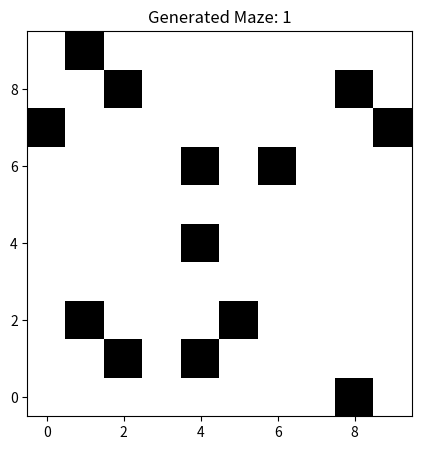
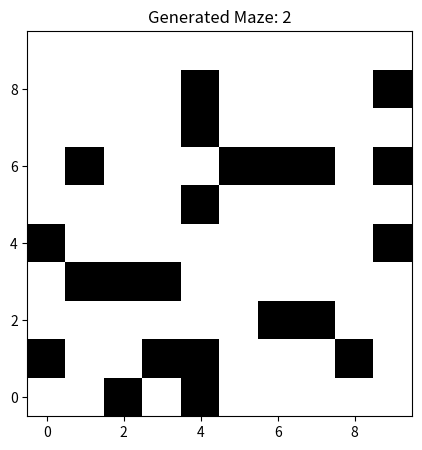
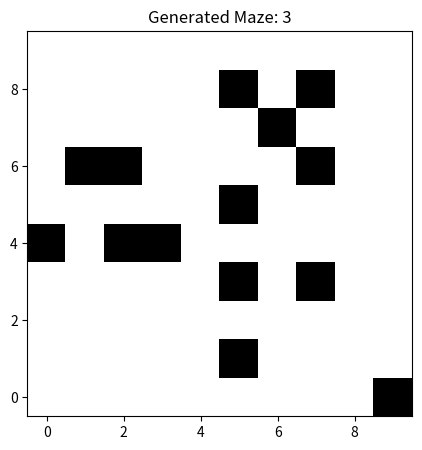
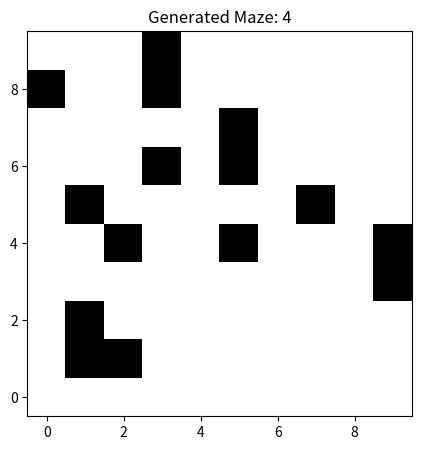
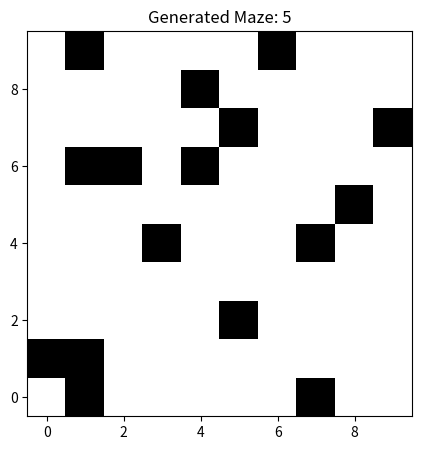
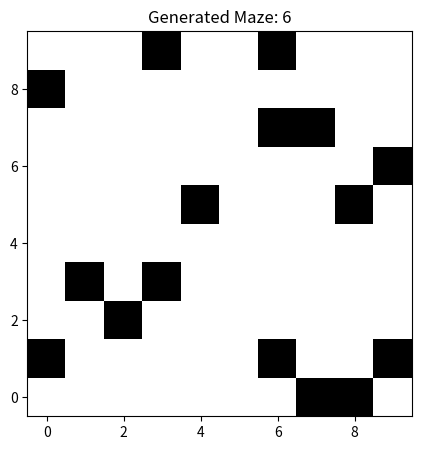
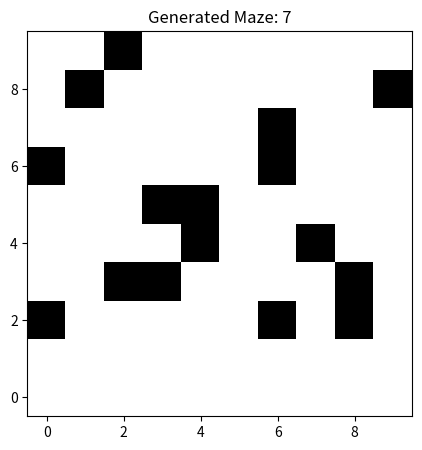
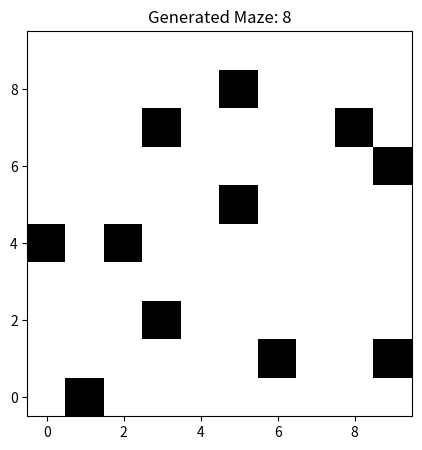
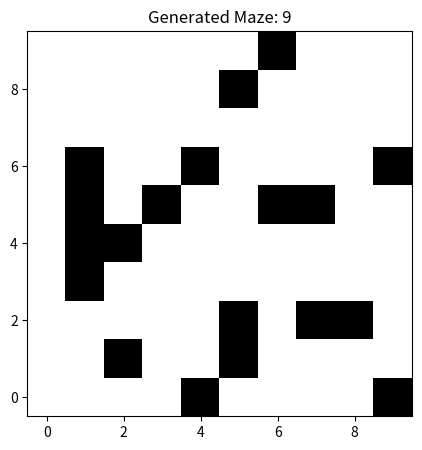
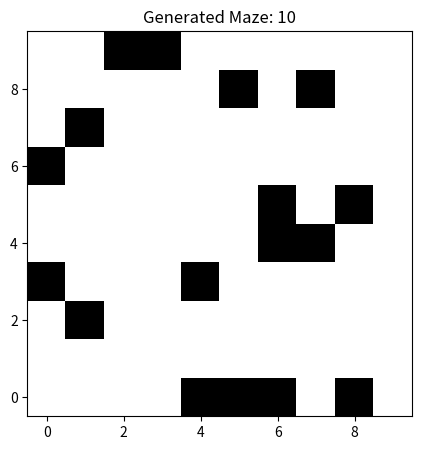
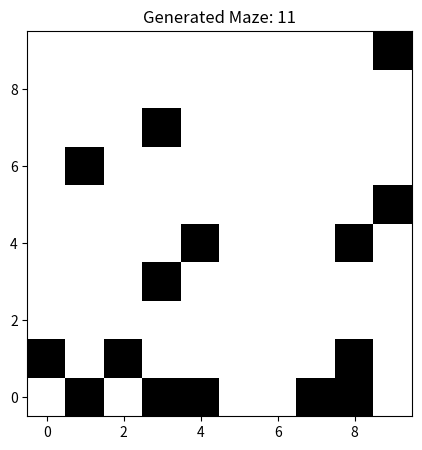
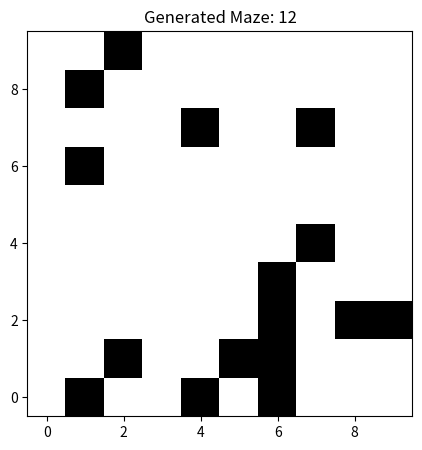
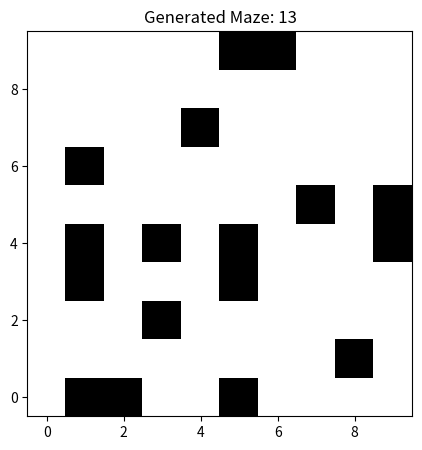
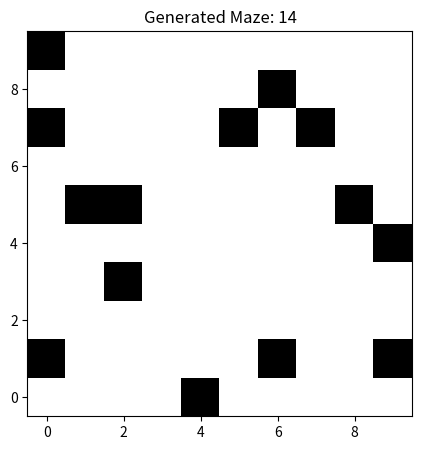
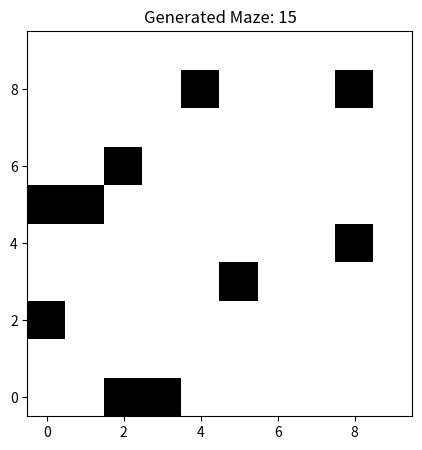
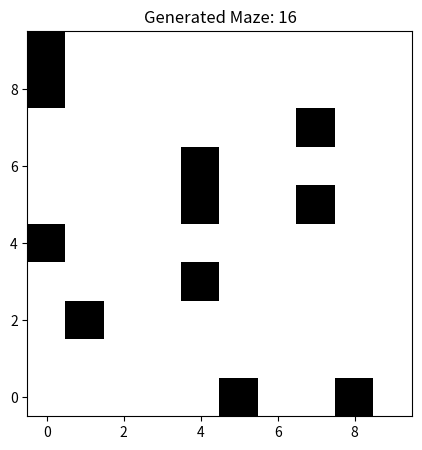

These figures' Python source, in order:
import heapq
from matplotlib import pyplot as plt
import numpy as np
import random

def generate_maze(size=10, p_blocked=0.3):
    grid = np.full((size, size), -1)
    directions = [(0, -1), (1, 0), (0, 1), (-1, 0)]
    
    def is_valid(cell):
        x, y = cell
        return 0 <= x < size and 0 <= y < size and grid[y, x] == -1
    
    def get_unvisited_neighbors(cell):
        x, y = cell
        neighbors = [(x + dx, y + dy) for dx, dy in directions]
        return [n for n in neighbors if is_valid(n)]
    
    def dfs(cell):
        stack = [cell]
        while stack:
            current_cell = stack[-1]
            x, y = current_cell
            if grid[y, x] == -1:
                grid[y, x] = 0
                neighbors = get_unvisited_neighbors(current_cell)
                if neighbors:
                    next_cell = random.choice(neighbors)
                    grid[next_cell[1], next_cell[0]] = 1 if random.random() < p_blocked else 0
                    if grid[next_cell[1], next_cell[0]] == 0:  # Continue DFS only for unblocked
                        stack.append(next_cell)
                else:
                    stack.pop()
            else:
                stack.pop()
    
    unvisited_cells = [(x, y) for x in range(size) for y in range(size)]
    while unvisited_cells:
        start_cell = random.choice(unvisited_cells)
        dfs(start_cell)
        unvisited_cells = [(x, y) for x, y in unvisited_cells if grid[y, x] == -1]
    
    return grid

def heuristic(cell, goal):
    return abs(cell[0] - goal[0]) + abs(cell[1] - goal[1])

def a_star_search(maze, start, goal, tie_breaking):
    g_score = {start: 0}
    f_score = {start: heuristic(start, goal)}
    open_set_hash = {start}
    open_set = [(f_score[start], 0, start)]
    came_from = {}
    expanded_cells = 0
    
    while open_set:
        current = heapq.heappop(open_set)[2]
        open_set_hash.remove(current)
        expanded_cells += 1
        
        if current == goal:
            path = [current]
            while current in came_from:
                current = came_from[current]
                path.append(current)
            path.reverse()
            return path, expanded_cells
        
        for direction in [(0, 1), (1, 0), (0, -1), (-1, 0)]:
            neighbor = (current[0] + direction[0], current[1] + direction[1])
            if 0 <= neighbor[0] < maze.shape[0] and 0 <= neighbor[1] < maze.shape[1] and maze[neighbor[1], neighbor[0]] != 1:
                tentative_g_score = g_score.get(neighbor, np.inf) + 1
                if tentative_g_score < g_score.get(neighbor, np.inf):
                    came_from[neighbor] = current
                    g_score[neighbor] = tentative_g_score
                    f_score[neighbor] = tentative_g_score + heuristic(neighbor, goal)
                    if neighbor not in open_set_hash:
                        tie_break = -tentative_g_score if tie_breaking == 'smaller_g' else tentative_g_score
                        heapq.heappush(open_set, (f_score[neighbor], tie_break, neighbor))
                        open_set_hash.add(neighbor)
    
    return [], expanded_cells

def repeated_forward_a_star(maze, start, goal, tie_breaking):
    discovered_maze = np.full_like(maze, -1)  # All cells are unknown
    discovered_maze[start[1], start[0]] = 0  # Start cell is free
    path = [start]
    current = start
    expanded_cells = 0

    while current != goal:
        open_set = []
        g_score = {current: 0}
        f_score = {current: heuristic(current, goal)}
        open_set_hash = {current}
        came_from = {}
        
        while open_set_hash:
            current = min(open_set_hash, key=lambda x: (f_score[x], g_score[x] if tie_breaking == 'larger_g' else -g_score[x]))
            if current == goal:
                total_path = []
                while current in came_from:
                    total_path.append(current)
                    current = came_from[current]
                return total_path[::-1], expanded_cells
            
            open_set_hash.remove(current)
            expanded_cells += 1
            
            for dx, dy in [(0, 1), (1, 0), (0, -1), (-1, 0)]:
                neighbor = (current[0] + dx, current[1] + dy)
                if 0 <= neighbor[0] < maze.shape[0] and 0 <= neighbor[1] < maze.shape[1]:
                    if discovered_maze[neighbor[1], neighbor[0]] == -1:
                        discovered_maze[neighbor[1], neighbor[0]] = maze[neighbor[1], neighbor[0]]
                    
                    if discovered_maze[neighbor[1], neighbor[0]] == 0:
                        tentative_g_score = g_score[current] + 1
                        if tentative_g_score < g_score.get(neighbor, np.inf):
                            came_from[neighbor] = current
                            g_score[neighbor] = tentative_g_score
                            f_score[neighbor] = tentative_g_score + heuristic(neighbor, goal)
                            if neighbor not in open_set_hash:
                                open_set_hash.add(neighbor)
    
        # No path found
        return [], expanded_cells

import matplotlib.pyplot as plt
import numpy as np
import random

# Assuming generate_maze and repeated_forward_a_star functions are defined as before

def run_experiments(size=10, p_blocked=0.3, num_mazes=50):
    results_smaller_g = []
    results_larger_g = []
    
    for _ in range(num_mazes):
        maze = generate_maze(size, p_blocked)
        start = (0, 0)
        goal = (size - 1, size - 1)

        path_smaller_g , cells_expanded_smaller_g = repeated_forward_a_star(maze, start, goal, 'smaller_g')
        print(f"Path with smaller g-values for Maze {_ + 1}: {path_smaller_g}")
        print(f"Cells expanded with smaller g-values Maze {_ + 1}: {cells_expanded_smaller_g}")
        path_larger_g , cells_expanded_larger_g = repeated_forward_a_star(maze, start, goal, 'larger_g')
        print(f"Path with larger g-values for Maze {_ + 1}: {path_larger_g}")
        print(f"Cells expanded with larger g-values Maze {_ + 1}: {cells_expanded_larger_g}")
        plt.figure(figsize=(5, 5))
        plt.imshow(maze, cmap='binary', origin='lower')
        plt.title(f'Generated Maze: {_ + 1}')
        plt.show()


        results_smaller_g.append(cells_expanded_smaller_g)
        results_larger_g.append(cells_expanded_larger_g)


    # Analysis of the results can be added here (e.g., average cells expanded)
    avg_cells_expanded_smaller_g = np.mean(results_smaller_g)
    avg_cells_expanded_larger_g = np.mean(results_larger_g)
    plt.figure(figsize=(10, 5))
    plt.hist([results_smaller_g, results_larger_g], label=['Smaller G', 'Larger G'], alpha=0.7)
    plt.title("Cells Expanded Across 50 Mazes")
    plt.xlabel("Number of Cells Expanded")
    plt.ylabel("Frequency")
    plt.legend()
    plt.show()

    print(f"Average cells expanded with smaller g-values: {avg_cells_expanded_smaller_g}")
    print(f"Average cells expanded with larger g-values: {avg_cells_expanded_larger_g}")

# Run the experiments
run_experiments()


# You can adjust the size, p_blocked, and num_mazes as needed

# size = 10
# maze = generate_maze(size, 0.3)
# start = (0, 0)
# goal = (size - 1, size - 1)

# path_smaller_g, cells_expanded_smaller_g = repeated_forward_a_star(maze, start, goal, 'smaller_g')
# print(f"Path with smaller g-values: {path_smaller_g}")
# print(f"Cells expanded with smaller g-values: {cells_expanded_smaller_g}")

# path_larger_g, cells_expanded_larger_g = repeated_forward_a_star(maze, start, goal, 'larger_g')
# print(f"Path with larger g-values: {path_larger_g}")
# print(f"Cells expanded with larger g-values: {cells_expanded_larger_g}")

# plt.figure(figsize=(5, 5))
# plt.imshow(maze, cmap='binary', origin='lower')
# plt.title(f'Generated Maze')
# plt.show()
